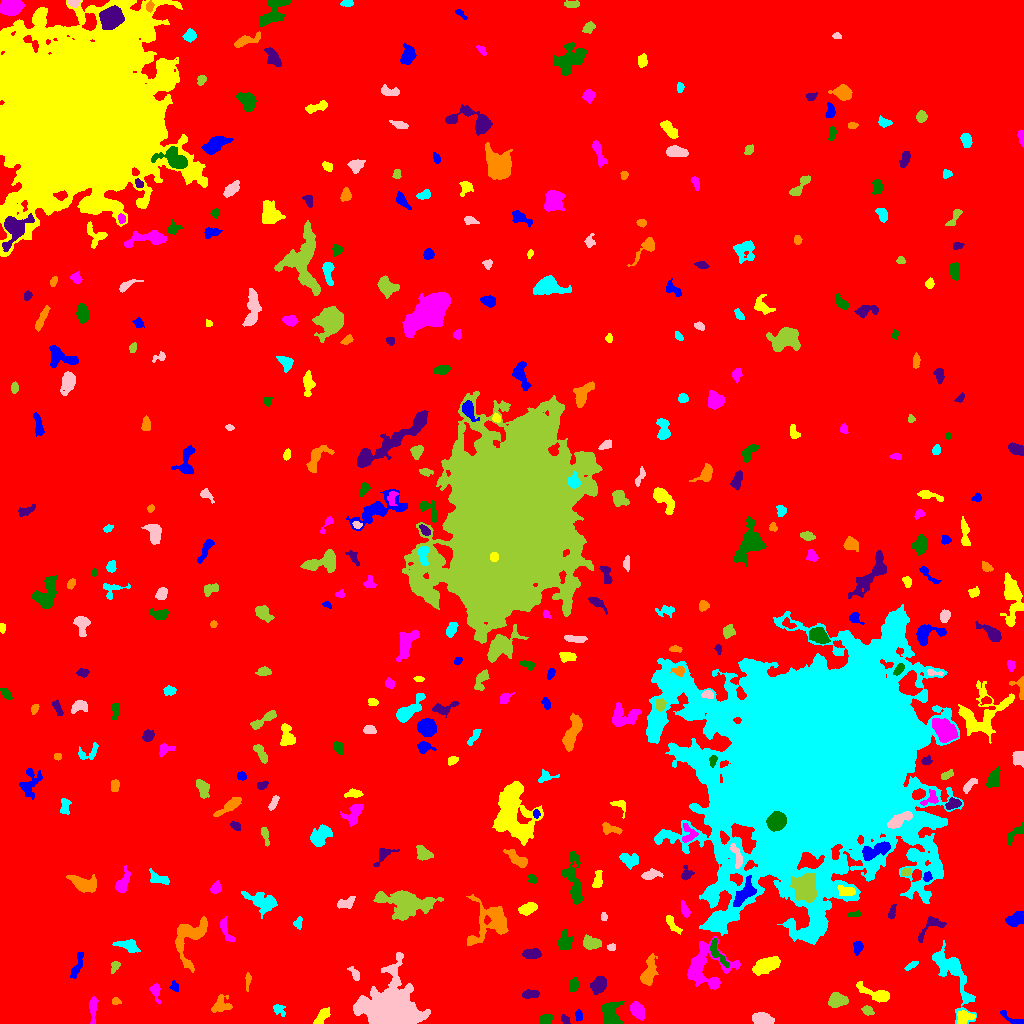

Data behind this chart, as committed beside it:
ID, X, Y, A, B, theta, total_flux, mu_max, mu_median, mu_mean, R_fwhm, R_e, R10, R90, x_start, x_end, y_start, y_end, area, greylevel
0, 508.2, 494.4, 295.1, 293.1, -0.926, 2221296, 15.0, 2.0, 2.597, 87.62, 239.1, 91.07, 389.4, 0, 1023, 0, 1023, 855189, 2.597
1, 1015, 3.251, 7.444, 1.636, -0.4848, 199.0, 5.0, 1.0, 1.531, 2.764, 2.646, 0.9772, 4.918, 1000, 1023, 0, 13, 130, 8.531
2, 963.8, 5.74, 4.113, 3.072, 0.4355, 562.0, 6.0, 3.0, 3.054, 5.614, 4.107, 1.693, 6.555, 957, 975, 0, 13, 184, 12.05
3, 93.08, 14.98, 7.313, 1.715, 1.55, 458.0, 5.0, 3.0, 2.694, 5.499, 4.184, 1.693, 6.383, 89, 98, 0, 27, 170, 8.694
4, 545.7, 3.346, 2.963, 2.465, 0.1501, 390.0, 6.0, 3.0, 3.171, 4.886, 3.385, 1.382, 5.078, 539, 552, 0, 9, 123, 10.17
5, 565.4, 3.293, 2.386, 1.683, -0.8293, 167.0, 5.0, 2.0, 2.288, 3.338, 2.585, 0.9772, 3.909, 561, 570, 0, 9, 73, 9.288
6, 221.2, 19.04, 4.598, 4.136, 0.6226, 825.0, 8.0, 3.0, 3.618, 5.836, 4.853, 1.871, 7.569, 211, 232, 11, 29, 228, 9.618
7, 279, 13.81, 3.769, 2.381, -0.7047, 227.0, 4.0, 2.0, 2.027, 4.918, 3.385, 1.262, 5.293, 273, 285, 7, 19, 112, 8.027
8, 762.6, 4.401, 4.952, 2.483, -0.1597, 1143, 11.0, 5.0, 5.035, 5.698, 4.514, 1.784, 6.979, 752, 774, 0, 11, 227, 12.04
9, 867.4, 12.64, 2.658, 1.914, -0.351, 220.0, 5.0, 2.0, 2.245, 3.742, 2.821, 1.128, 4.514, 861, 874, 8, 18, 98, 11.24
10, 499.8, 22.05, 4.892, 2.609, -1.152, 620.0, 8.0, 3.0, 3.483, 4.687, 3.909, 1.596, 6.531, 492, 509, 12, 34, 178, 9.483
11, 578.6, 7.816, 2.325, 1.59, -1.486, 196.0, 6.0, 2.0, 2.513, 3.432, 2.459, 0.9772, 3.868, 575, 582, 2, 14, 78, 9.513
12, 320.8, 5.784, 4.92, 1.996, 0.9313, 486.0, 7.0, 2.0, 2.842, 4.26, 3.613, 1.382, 5.89, 313, 330, 0, 16, 171, 9.842
13, 637.3, 12.95, 4.188, 2.684, -1.024, 646.0, 7.0, 3.0, 3.033, 5.499, 4.334, 1.693, 6.652, 630, 644, 3, 22, 213, 10.03
14, 610.1, 8.465, 6.31, 4.329, 1.518, 1619, 11.0, 4.0, 4.411, 6.206, 5.809, 2.257, 9.236, 602, 624, 0, 22, 367, 10.41
15, 530.2, 29.47, 4.227, 1.885, 0.08601, 558.0, 9.0, 4.0, 4.073, 4.184, 3.523, 1.382, 5.585, 522, 539, 25, 34, 137, 10.07
16, 116.1, 22.44, 2.072, 1.633, -0.3287, 142.0, 6.0, 2.0, 2.29, 2.985, 2.257, 0.7979, 3.613, 112, 121, 19, 26, 62, 9.29
17, 951.7, 51.88, 17.84, 5.989, -1.117, 3202, 14.0, 3.0, 3.767, 6.747, 7.818, 2.764, 13.83, 932, 976, 0, 83, 850, 9.767
18, 390, 13.87, 10.09, 8.865, -0.03485, 73612, 172.0, 11.0, 31.14, 9.739, 9.707, 3.827, 18.53, 353, 430, 0, 71, 2364, 36.14
19, 836.6, 22.74, 4.439, 3.4, -0.002765, 966.0, 9.0, 4.0, 3.992, 5.382, 4.754, 1.871, 7.421, 828, 848, 16, 31, 242, 10.99
20, 798.2, 26.96, 2.103, 1.436, -0.1269, 158.0, 7.0, 2.0, 2.724, 2.185, 2.034, 0.7979, 3.478, 794, 803, 23, 30, 58, 9.724
21, 174.8, 36.58, 2.586, 1.71, -1.19, 106.0, 3.0, 1.0, 1.395, 3.338, 2.585, 0.9772, 3.989, 169, 178, 32, 43, 76, 8.395
22, 875.9, 29.54, 9.357, 2.748, -0.3704, 1493, 11.0, 4.0, 4.927, 5.754, 5.262, 2.111, 8.649, 856, 889, 21, 42, 303, 9.927
23, 155.9, 32.48, 4.508, 2.145, -1.433, 485.0, 9.0, 3.0, 3.619, 3.523, 3.338, 1.262, 5.499, 149, 160, 20, 40, 134, 9.619
24, 573.6, 38.61, 3.004, 2.003, 1.405, 367.0, 8.0, 2.0, 3.033, 3.909, 3.09, 1.128, 5.046, 569, 578, 32, 46, 121, 10.03
25, 598.8, 38.6, 4.236, 3.119, 1.002, 1752, 17.0, 7.0, 7.519, 5.202, 4.652, 1.871, 7.421, 590, 606, 29, 47, 233, 12.52
26, 248.1, 43.89, 4.236, 1.098, 1.525, 114.0, 4.0, 1.0, 1.373, 3.192, 2.394, 0.7979, 4.029, 245, 251, 32, 51, 83, 8.373
27, 911.3, 58.15, 3.511, 1.354, 0.5762, 158.0, 4.0, 2.0, 1.927, 3.949, 2.764, 0.9772, 4.334, 904, 918, 53, 62, 82, 8.927
28, 354.9, 49.5, 3.449, 1.781, -0.9495, 340.0, 9.0, 3.0, 3.269, 2.877, 2.877, 1.128, 4.754, 347, 359, 43, 57, 104, 13.27
29, 114.8, 56.85, 3.178, 1.666, 1.116, 117.0, 3.0, 1.0, 1.315, 3.523, 2.706, 0.9772, 4.146, 111, 120, 50, 62, 89, 8.315
30, 7.224, 55.69, 1.496, 1.22, 0.1563, 85.0, 6.0, 2.5, 2.5, 2.326, 1.693, 0.5642, 2.646, 4, 10, 54, 59, 34, 11.5
31, 77.26, 57.62, 7.816, 1.968, 1.238, 350.0, 4.0, 2.0, 1.934, 6.408, 4.583, 1.596, 6.77, 70, 83, 45, 71, 181, 7.934
32, 766.2, 58.02, 6.344, 3.115, 0.4049, 1930, 15.0, 4.0, 5.202, 5.015, 5.585, 2.111, 9.219, 752, 780, 48, 67, 371, 11.2
33, 706.1, 57.33, 12.38, 12.18, -0.3784, 3019, 10.0, 3.0, 3.236, 8.098, 9.39, 3.523, 14.88, 687, 740, 34, 87, 933, 9.236
34, 717.5, 70.26, 8.491, 2.535, -1.03, 744.0, 8.0, 3.0, 3.577, 5.642, 4.618, 1.784, 7.159, 710, 729, 56, 85, 208, 12.58
35, 532.2, 70.01, 4.088, 2.165, 0.04491, 612.0, 8.0, 3.0, 3.517, 5.171, 3.827, 1.596, 5.89, 522, 541, 65, 75, 174, 10.52
36, 648.3, 50.67, 7.83, 2.974, 1.309, 1032, 8.0, 3.0, 3.166, 6.103, 5.441, 2.111, 8.74, 640, 658, 38, 70, 326, 9.166
37, 128.7, 77.55, 6.015, 2.7, -0.2735, 709.0, 7.0, 3.0, 3.252, 5.262, 4.514, 1.784, 7.247, 112, 140, 71, 84, 218, 9.252
38, 611.5, 76.27, 2.174, 1.722, 0.04374, 182.0, 5.0, 3.0, 3.085, 3.656, 2.523, 0.9772, 3.742, 607, 615, 73, 80, 59, 11.08
39, 591.6, 80.29, 4.259, 2.705, -0.1651, 669.0, 8.0, 3.0, 3.201, 5.382, 4.26, 1.693, 6.531, 583, 601, 74, 89, 209, 10.2
40, 743.3, 83.08, 2.057, 1.629, 0.6915, 129.0, 4.0, 2.0, 1.985, 3.568, 2.394, 0.9772, 3.656, 739, 747, 79, 87, 65, 8.985
41, 857.8, 75.53, 3.026, 1.943, 1.357, 336.0, 7.0, 2.0, 2.947, 3.656, 2.932, 1.128, 4.853, 853, 863, 68, 82, 114, 9.947
42, 671.6, 99.83, 5.293, 1.794, -0.9519, 224.0, 5.0, 1.0, 1.524, 3.141, 3.29, 1.262, 5.499, 666, 682, 89, 108, 147, 8.524
43, 225.9, 92.83, 7.477, 2.134, -1.13, 472.0, 6.0, 3.0, 2.76, 5.412, 4.107, 1.693, 6.333, 220, 235, 82, 107, 171, 8.76
44, 565, 81.22, 4.29, 2.983, -1.56, 1088, 13.0, 4.0, 4.901, 4.442, 4.222, 1.596, 6.91, 557, 573, 74, 94, 222, 10.9
45, 930.8, 96.95, 9.259, 4.098, 0.7387, 485.0, 5.0, 2.0, 2.137, 5.441, 4.583, 1.871, 7.247, 918, 946, 81, 107, 227, 10.14
46, 189.4, 86.82, 12.39, 7.616, 1.194, 3261, 11.0, 4.0, 4.86, 8.098, 8.078, 3.141, 12.96, 175, 207, 51, 107, 671, 9.86
47, 298.2, 100.7, 3.068, 2.026, 1.368, 189.0, 5.0, 2.0, 2.198, 3.192, 2.932, 1.128, 4.549, 293, 302, 94, 107, 86, 8.198
48, 603.7, 106.8, 1.852, 1.344, -1.555, 120.0, 6.0, 2.0, 2.264, 2.646, 1.954, 0.7979, 3.141, 601, 607, 103, 111, 53, 9.264
49, 406.7, 119.6, 10.43, 5.589, -0.1156, 8435, 36.0, 5.0, 8.205, 6.887, 7.59, 2.821, 14, 373, 443, 103, 133, 1028, 14.21
50, 6.355, 100.4, 3.309, 3.059, -1.017, 533.0, 7.0, 3.0, 2.866, 4.549, 3.989, 1.596, 6.383, 0, 13, 90, 107, 186, 9.866
51, 1015, 103.8, 4.553, 2.819, 0.4563, 869.0, 12.0, 4.0, 3.968, 3.989, 4.297, 1.493, 6.956, 1005, 1023, 97, 112, 219, 10.97
52, 527.4, 115, 4.092, 2.257, 0.3054, 618.0, 8.0, 3.0, 3.305, 5.171, 3.909, 1.493, 6.155, 518, 537, 108, 121, 187, 10.3
53, 684.9, 113.5, 3.497, 1.571, -1.176, 211.0, 5.0, 2.0, 1.867, 3.432, 2.985, 1.128, 4.687, 681, 690, 106, 123, 113, 8.867
54, 853.9, 109, 3.458, 1.372, 0.1594, 176.0, 5.0, 3.0, 2.514, 3.432, 2.706, 0.9772, 4.068, 848, 860, 107, 113, 70, 10.51
55, 892.1, 110.8, 3.778, 1.548, 1.32, 221.0, 5.0, 2.0, 2.351, 3.568, 2.985, 1.128, 4.618, 888, 896, 104, 119, 94, 11.35
56, 490.8, 102, 11.22, 9.903, 0.8463, 2551, 9.0, 3.0, 3.138, 7.356, 8.74, 3.29, 14.05, 466, 508, 78, 129, 813, 9.138
57, 262.3, 121.5, 8.248, 3.631, -0.3298, 955.0, 8.0, 2.0, 2.231, 5.382, 5.67, 2.034, 9.474, 241, 277, 105, 132, 428, 9.231
58, 347.1, 120.8, 4.429, 2.365, 0.3932, 333.0, 5.0, 2.0, 2.081, 4.37, 3.656, 1.382, 5.67, 337, 355, 115, 127, 160, 9.081
59, 805.1, 136.1, 6.714, 5.579, -1.322, 5489, 19.0, 9.0, 9.058, 9.356, 7.736, 3.141, 11.85, 789, 816, 121, 150, 606, 27.06
... 360 more rows
